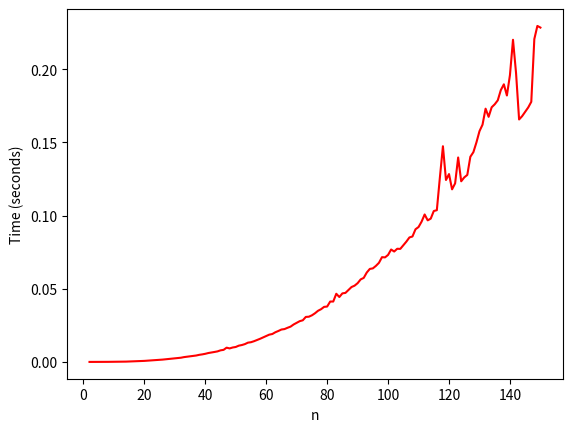

Recreate this plot in Python.
# [redacted]

#---Imports---
from random import randint
from time import time
import matplotlib.pyplot as plt
import numpy as np

#---Functions---
def initialise_nn_matrix(dimension: int) -> list[list[int]]:
    '''Returns an (n * n) matrix of random integers between 0 and n, where n is the dimension of the matrix.'''
    return [[randint(0, dimension) for _ in range(dimension)] for _ in range(dimension)]

    #Optional function to test using numpy module
def initialise_nn_matrix_np(dimension: int) -> np.ndarray:
    '''Returns an (n * n) ndarray of random integers between 0 and n, where n is the dimension of the matrix.'''
    return np.random.randint(0, dimension, (dimension, dimension))

def multiply_matrices(mat_A: list[list[int]], mat_B: list[list[int]]) -> list[list[int]]:
    ''' Takes two matrices as input and outputs their product.
        e.g:
                    mat_A = [[x y]
                            [w z]]

                    mat_B = [[a b]
                            [c d]]

            output_matrix = [[x*a + y*c   x*b + y*d]
                            [w*a + z*c   w*b + z*d]]'''
    
    output_matrix = []

    #Don't try to make sense of this if you value your sanity. Just know that it multiplies mat_A and mat_B and it hasn't broken yet.
    for row in mat_A:
        row_array = []
        for i in range(len(mat_B)):
            col = []
            for j in range(len(mat_B[i])):
                col.append(mat_B[j][i])
            
            temp = []
            for i in range(len(row)):
                temp.append(row[i] * col[i])

            row_array.append(sum(temp))
        output_matrix.append(row_array)

    return output_matrix

def run_test(n: int, matrix_mode: int = 1) -> list:
    #Settings
    options = { 1 : [initialise_nn_matrix, multiply_matrices],  #Settings for either using manual matrix multiplication or
                2 : [initialise_nn_matrix_np, np.matmul] }      # numpy matrix multiplication.
    create, mul = options[matrix_mode] #Defines our 'create' and 'multiply' functions based on the mode we pass as a parameter to this function.
    
    '''Runs through all integers from 2 to n and records the time taken at each value to mutliply two matrices of that size. Returns list of times.'''
    
    times = [] #Initialised list for storing the time taken at each value of n.
    for dim in range(2, n + 1):
        mat_A, mat_B = create(dim), create(dim) #Create two matrices at current indexed size (dim).

        start = time()
        try:
            mul(mat_A, mat_B) #Multiplies mat_A with mat_B, does nothing with their output.
        except: #Basic error handling. Ignore pls
            print('Error')
            break
        end = time()

        progress_bar(dim, n)
        times.append(end - start) #Append the length of time taken to compute to our list of times.

    return times

def plot_test(n: int, test_mode: int = 1, fit_line: bool = False) -> None:
    '''Calls run_test() over n values and records output list as 'y_data'.
        test_mode:  1 = use my manual matrix multiplication
                    2 = use numpy's matrices and matrix multiplication
        fit_line:   True = will try to create line of best fit for plot
                    False = turn off line of best fit (recommended)'''

    start = time() #Optional timing for programme total
    x_data = range(2, n + 1) #Creates list from 2 to n inclusive, which are the values used in run_test().
    y_data = run_test(n, test_mode) 
    end = time()
    
    plt.ylabel('Time (seconds)')
    plt.xlabel('n')
    plt.plot(x_data, y_data, 'r-')

    print(f'\nProcess took {end - start} seconds to run in total.\n')

    
    if fit_line: #Creates a line roughly matching the curve expected. Very optional
        const = ((end - start) * (4/(n ** 4))) ** (1/3) #Constant needed to scale our line to fit data. Don't try to understand because it's not written out well. 

        best_fit_data = [(const * x) ** 3 for x in x_data] #Raising to the third power to match expected complexity, O(n^3), arising from analysis of my multiply_matrices() function 
        plt.plot(x_data, best_fit_data, 'g--')

    plt.show()
    
    #Optional for marking progress in terminal. Credit: https://www.youtube.com/watch?v=x1eaT88vJUA&ab_channel=NeuralNine
def progress_bar(progress: int, total: int) -> None:
    percent = 100 * (progress / float(total))
    bar = '█' * int(percent) + '-' * int(100 - percent)
    print(f"\r|{bar}| {percent:.2f}%", end = "\r")

if __name__ == '__main__':
    #---Test---
    '''NB: will take approx. 25 seconds to run if n = 150 in test_mode 1;
        set test_mode = 2 for faster results.'''
    plot_test(n = 150, test_mode = 1, fit_line = False)
